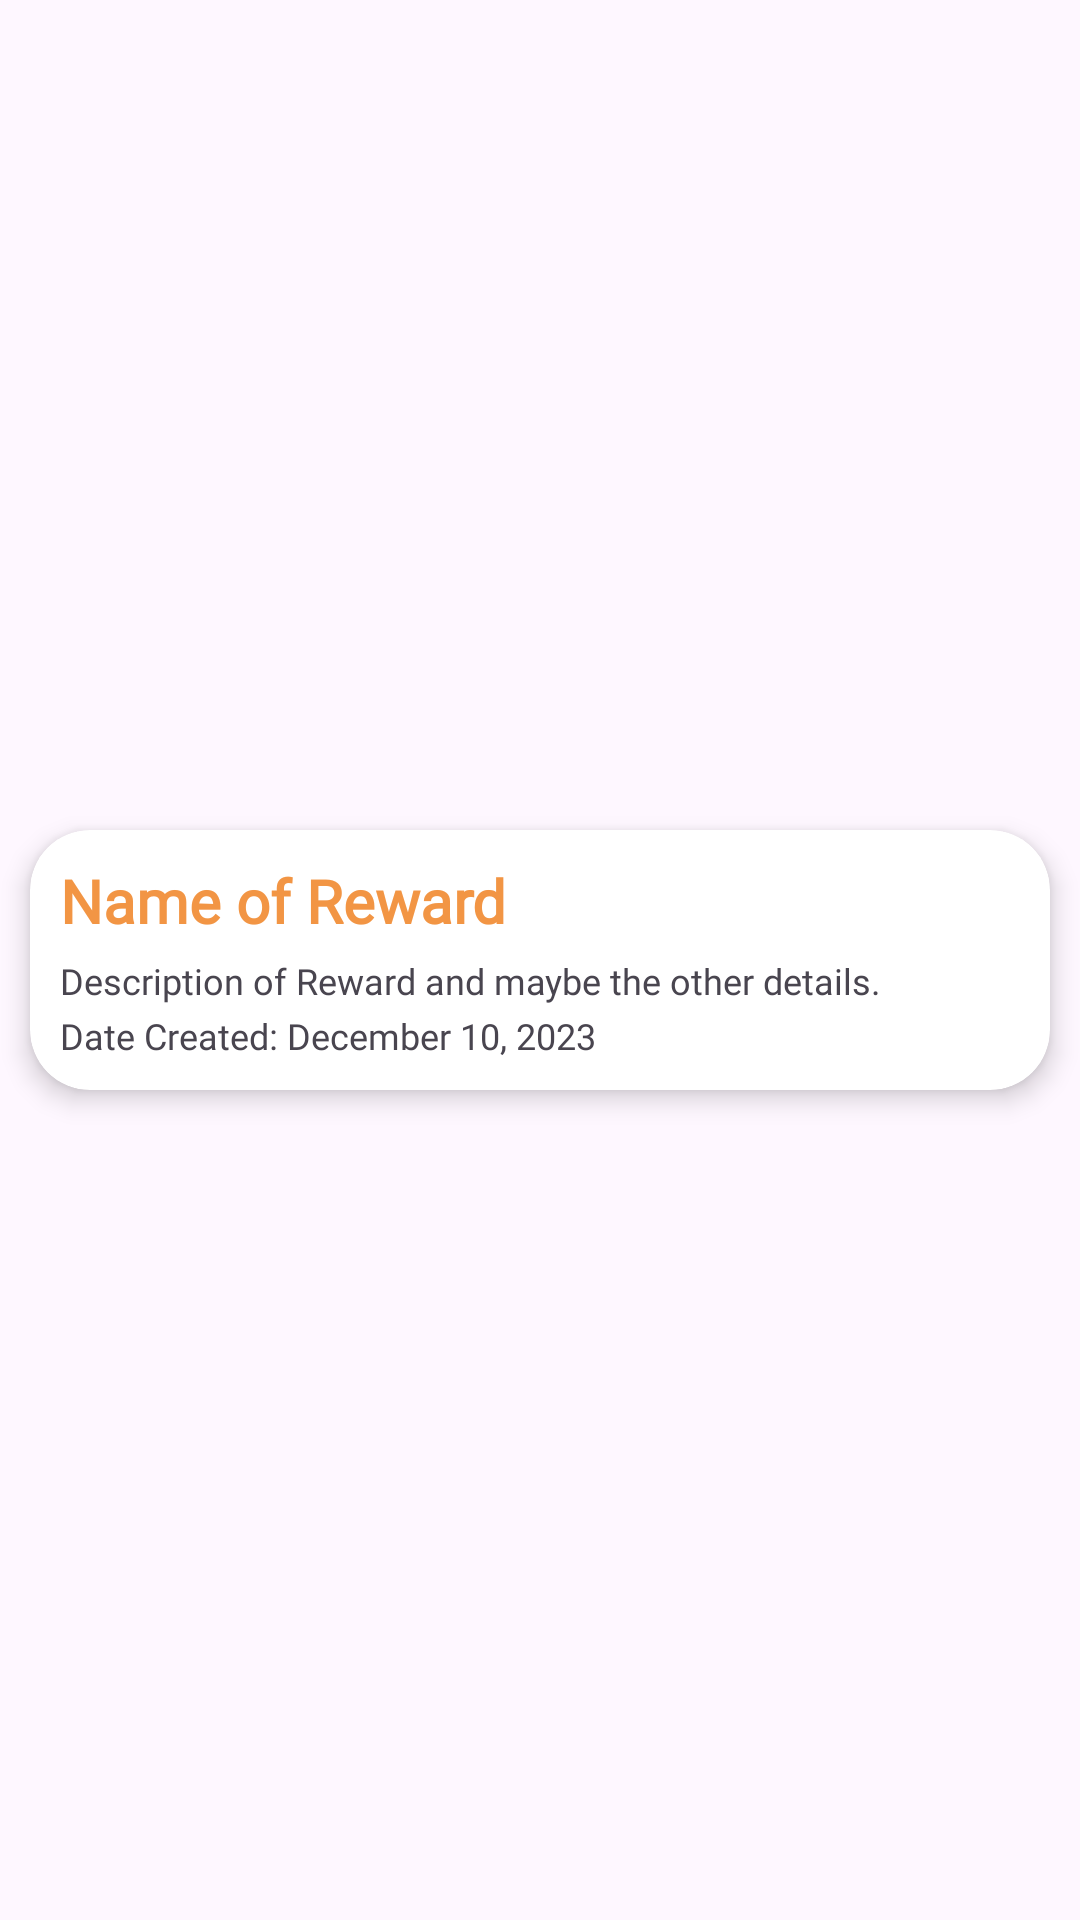

Write the Android layout XML for this screen, with the resource values it uses.
<!-- AndroidManifest.xml: application theme Theme.MyApplication -->
<!-- res/layout/activity_rewards_hard_recycle_view.xml -->
<?xml version="1.0" encoding="utf-8"?>
<androidx.constraintlayout.widget.ConstraintLayout xmlns:android="http://schemas.android.com/apk/res/android"
    android:layout_width="match_parent"
    android:layout_height="wrap_content"
    xmlns:app="http://schemas.android.com/apk/res-auto">

    <androidx.cardview.widget.CardView
        android:id="@+id/reward_container"
        android:layout_width="match_parent"
        android:layout_height="wrap_content"
        android:layout_marginStart="10dp"
        android:layout_marginTop="10dp"
        android:layout_marginEnd="10dp"
        android:layout_marginBottom="10dp"
        android:padding="10dp"
        app:cardCornerRadius="20dp"
        app:cardElevation="5dp"
        app:layout_constraintBottom_toBottomOf="parent"
        app:layout_constraintEnd_toEndOf="parent"
        app:layout_constraintStart_toStartOf="parent"
        app:layout_constraintTop_toTopOf="parent">

        <LinearLayout
            android:layout_width="match_parent"
            android:layout_height="match_parent"
            android:layout_margin="10dp"
            android:orientation="vertical">

            <TextView
                android:id="@+id/reward_name"
                android:layout_width="wrap_content"
                android:layout_height="wrap_content"
                android:fontFamily="@font/epilogue_black"
                android:textColor="@color/orange"
                android:text="Name of Reward"
                android:textSize="20sp"
                android:textStyle="bold" />

            <TextView
                android:id="@+id/reward_description"
                android:layout_width="match_parent"
                android:layout_height="wrap_content"
                android:layout_marginTop="5dp"
                android:fontFamily="@font/inter"
                android:text="Description of Reward and maybe the other details."
                android:textSize="12sp" />

            <TextView
                android:id="@+id/reward_creation_date"
                android:layout_width="match_parent"
                android:layout_height="wrap_content"
                android:layout_marginTop="2dp"
                android:fontFamily="@font/inter"
                android:text="Date Created: December 10, 2023"
                android:textSize="12sp" />
        </LinearLayout>
    </androidx.cardview.widget.CardView>

</androidx.constraintlayout.widget.ConstraintLayout>
<!-- resources referenced by this layout -->
<resources>
  <color name="orange">#F29544</color>
  <style name="Theme.MyApplication" parent="Base.Theme.MyApplication" />
  <style name="Base.Theme.MyApplication" parent="Theme.Material3.DayNight.NoActionBar">
          
          
      </style>
</resources>
